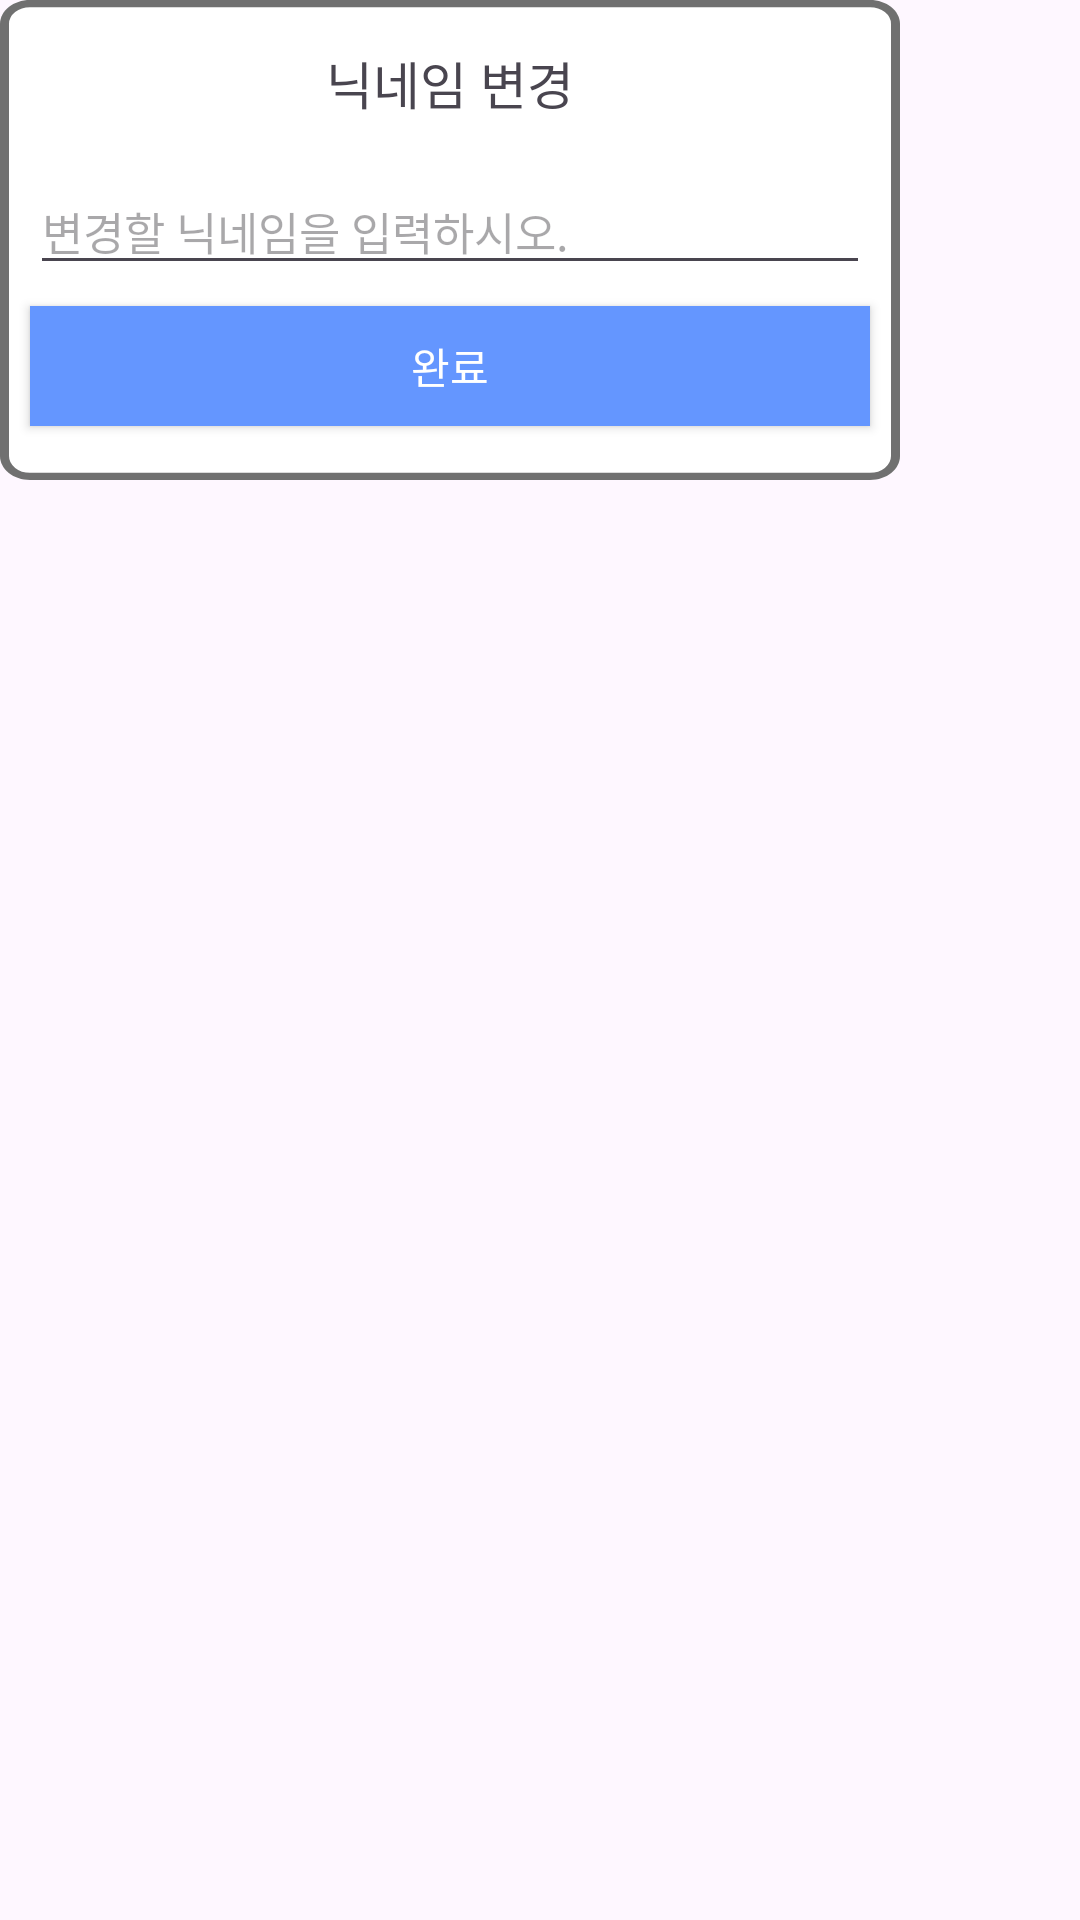

Produce the Android XML layout that renders to this screen, including the resource entries it uses.
<!-- AndroidManifest.xml: application theme Theme.MyJavaApplication -->
<!-- res/layout/dialog_setname.xml -->
<?xml version="1.0" encoding="utf-8"?>
<FrameLayout xmlns:android="http://schemas.android.com/apk/res/android"
    xmlns:app="http://schemas.android.com/apk/res-auto"
    xmlns:tools="http://schemas.android.com/tools"
    android:layout_width="wrap_content"
    android:layout_height="wrap_content"
    tools:context=".NameChangeDialog">

    <androidx.constraintlayout.widget.ConstraintLayout
        android:layout_width="300dp"
        android:layout_height="160dp">

        <View
            android:layout_width="match_parent"
            android:layout_height="match_parent"
            android:background="@drawable/petkind_selected_box"/>

        <TextView
            android:id="@+id/nameChangeTitle"
            android:layout_width="wrap_content"
            android:layout_height="wrap_content"
            app:layout_constraintTop_toTopOf="parent"
            app:layout_constraintLeft_toLeftOf="parent"
            app:layout_constraintRight_toRightOf="parent"
            android:layout_marginTop="15dp"
            android:text="닉네임 변경"
            android:textSize="17dp"/>


        <EditText
            android:id="@+id/nameChangeText"
            android:layout_width="280dp"
            android:layout_height="wrap_content"
            android:layout_marginTop="16dp"
            android:ellipsize="end"
            android:textSize="15dp"
            android:hint="변경할 닉네임을 입력하시오."
            android:maxLines="1"
            app:layout_constraintLeft_toLeftOf="parent"
            app:layout_constraintRight_toRightOf="parent"
            app:layout_constraintTop_toBottomOf="@id/nameChangeTitle" />

        <androidx.appcompat.widget.AppCompatButton
            android:id="@+id/nameChangeButton"
            android:layout_width="280dp"
            android:layout_height="40dp"
            app:layout_constraintLeft_toLeftOf="parent"
            app:layout_constraintRight_toRightOf="parent"
            app:layout_constraintTop_toBottomOf="@id/nameChangeText"
            android:layout_marginTop="7dp"
            android:background="@color/skyblue"
            android:text="완료"
            android:textColor="@color/white"/>




    </androidx.constraintlayout.widget.ConstraintLayout>


</FrameLayout>
<!-- resources referenced by this layout -->
<resources>
  <color name="skyblue">#6496FF</color>
  <color name="white">#FFFFFFFF</color>
  <!-- drawable petkind_selected_box (drawable) -->
  <?xml version="1.0" encoding="utf-8"?>
  <vector
      xmlns:android="http://schemas.android.com/apk/res/android"
      xmlns:aapt="http://schemas.android.com/aapt"
      android:width="300dp"
      android:height="200dp"
      android:viewportWidth="300"
      android:viewportHeight="200"
      >
      <group>
          <clip-path
              android:pathData="M10 0H290C295.523 0 300 4.47715 300 10V190C300 195.523 295.523 200 290 200H10C4.47715 200 0 195.523 0 190V10C0 4.47715 4.47715 0 10 0Z"
              />
          <path
              android:pathData="M0 0V200H300V0"
              android:fillColor="@color/white"
              />
          <path
              android:pathData="M10 0H290C295.523 0 300 4.47715 300 10V190C300 195.523 295.523 200 290 200H10C4.47715 200 0 195.523 0 190V10C0 4.47715 4.47715 0 10 0Z"
              android:strokeWidth="6"
              android:strokeColor="@color/middlegray"
              />
      </group>
  </vector>
  <style name="Theme.MyJavaApplication" parent="Base.Theme.MyJavaApplication" />
  <color name="middlegray">#707070</color>
  <style name="Base.Theme.MyJavaApplication" parent="Theme.Material3.DayNight.NoActionBar">
          <item name="windowNoTitle">true</item>
          
          
      </style>
</resources>
